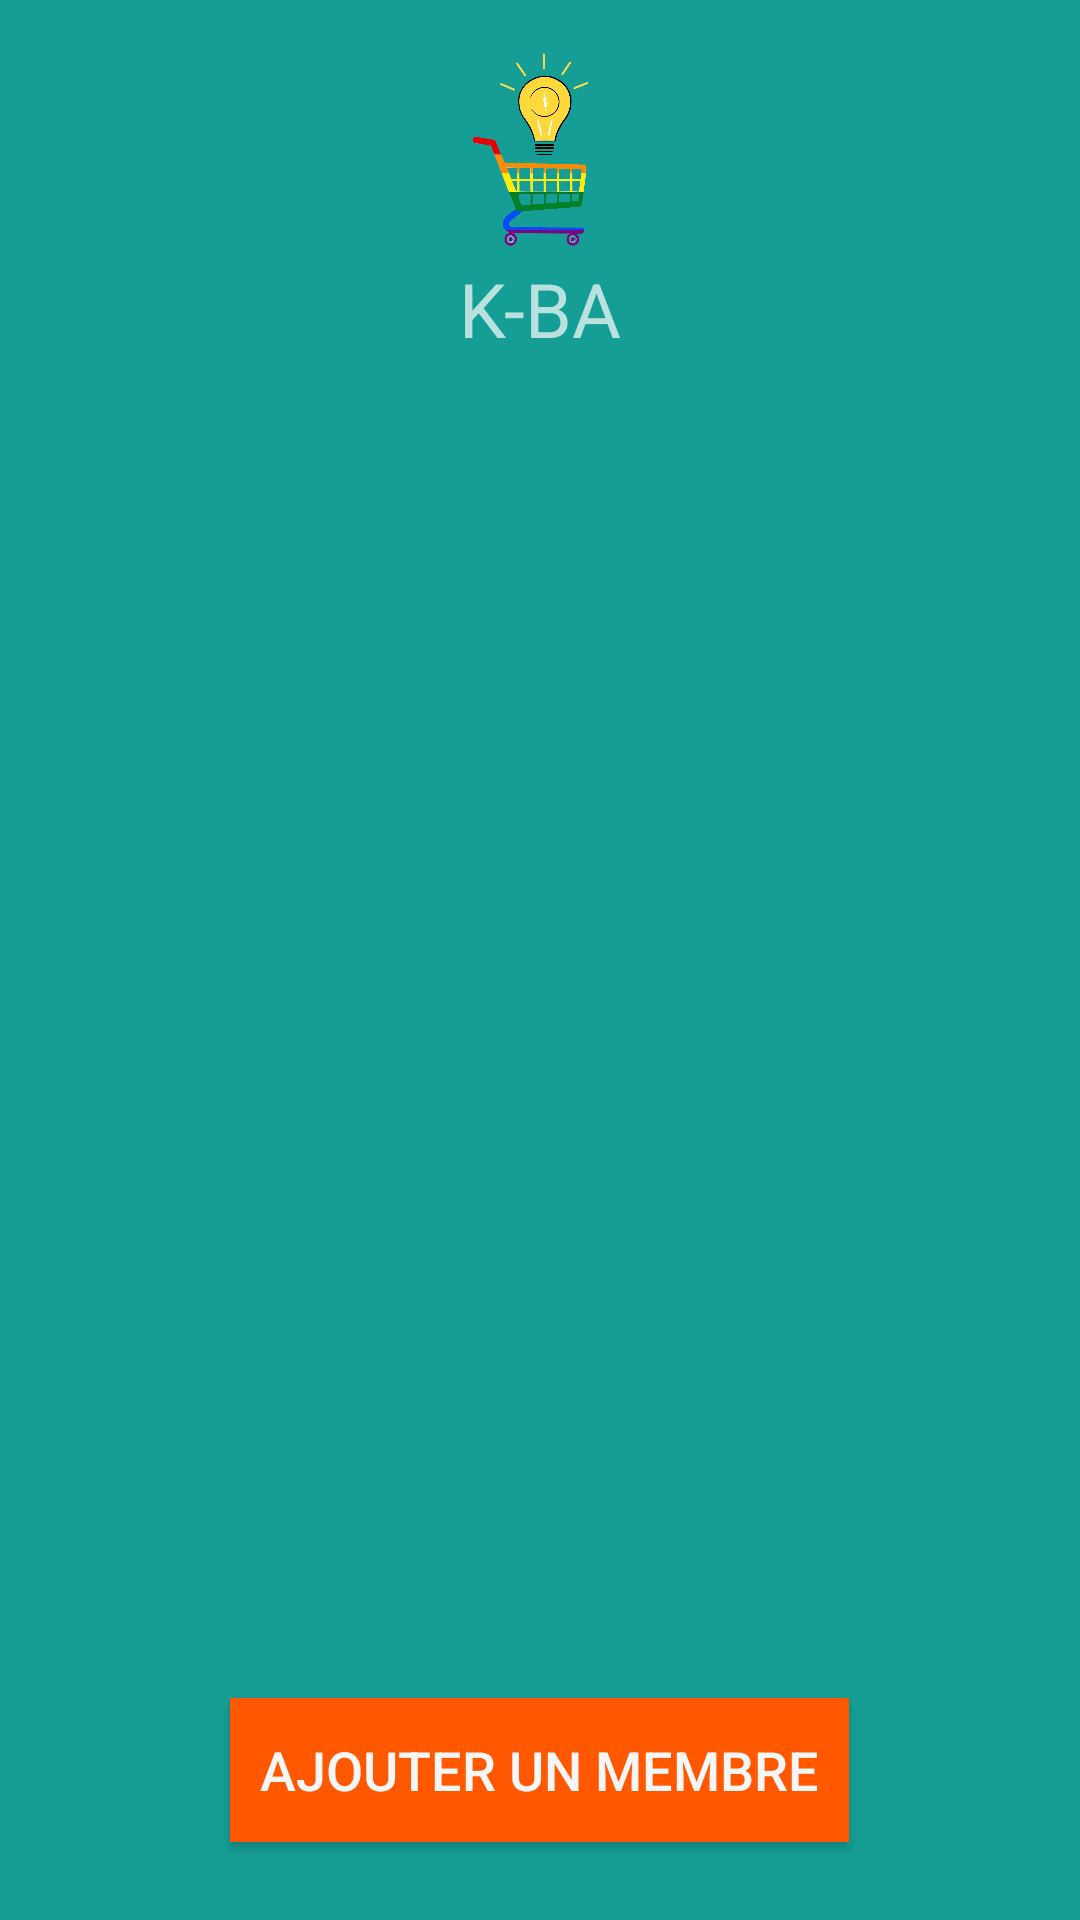

Produce the Android XML layout that renders to this screen, including the resource entries it uses.
<!-- AndroidManifest.xml: application theme Theme.AppCompat.NoActionBar -->
<!-- res/layout/activity_details_group.xml -->
<?xml version="1.0" encoding="utf-8"?>
<RelativeLayout xmlns:android="http://schemas.android.com/apk/res/android"
    xmlns:tools="http://schemas.android.com/tools"
    android:layout_width="match_parent"
    android:layout_height="match_parent"
    android:paddingBottom="@dimen/activity_vertical_margin"
    android:paddingLeft="@dimen/activity_horizontal_margin"
    android:paddingRight="@dimen/activity_horizontal_margin"
    android:paddingTop="@dimen/activity_vertical_margin"
    tools:context="projet.k_ba.group.DetailsGroupActivity"
    android:background="@color/blueGreen">

        <LinearLayout
            android:id="@+id/title_logo_linear_layout"
            android:layout_width="wrap_content"
            android:layout_height="wrap_content"
            android:layout_centerHorizontal="true"
            android:orientation="vertical">

            <ImageView
                android:id="@+id/logo_image_view"
                android:layout_width="70dp"
                android:layout_height="70dp"
                android:src="@drawable/logo"
                />

            <TextView
                android:id="@+id/title_text_view"
                android:layout_width="wrap_content"
                android:layout_height="wrap_content"
                android:text="K-BA"
                android:textSize="25dp"
                android:layout_gravity="center"
                />
        </LinearLayout>
        <RelativeLayout
            android:id="@+id/relative_list_view"
            android:layout_width="match_parent"
            android:layout_height="wrap_content"
            android:layout_above="@+id/linear_button_member"
            android:layout_below="@id/title_logo_linear_layout"
            >
            <View
                android:layout_width="match_parent"
                android:layout_height="100dp"
                />
            <ListView
                android:id="@+id/user_list_view"
                android:layout_width="match_parent"
                android:layout_height="match_parent"/>

        </RelativeLayout>
        <LinearLayout
            android:id="@id/linear_button_member"
            android:layout_width="wrap_content"
            android:layout_height="wrap_content"
            android:layout_alignParentBottom="true"
            android:layout_centerInParent="true"
            >

            <Button
                android:id="@+id/add_member_button"
                android:layout_width="wrap_content"
                android:layout_height="wrap_content"
                android:text="Ajouter un membre"
                android:layout_margin="10dp"
                style="@style/ButtonStyle" />


        </LinearLayout>

</RelativeLayout>
<!-- resources referenced by this layout -->
<resources>
  <color name="blueGreen">#159e95</color>
  <dimen name="activity_horizontal_margin">16dp</dimen>
  <dimen name="activity_vertical_margin">16dp</dimen>
  <!-- drawable logo: png bitmap (drawable, 160061 bytes) -->
  <style name="ButtonStyle" parent="@android:style/TextAppearance.Medium">
          <item name="android:background">@color/orangeButton</item>
          <item name="android:textColor">@color/white</item>
          <item name="android:padding">@dimen/padding_small</item>
  
  
      </style>
  <color name="orangeButton">#ff5801</color>
  <color name="white">#FFF7F6F6</color>
  <dimen name="padding_small">10dp</dimen>
</resources>
